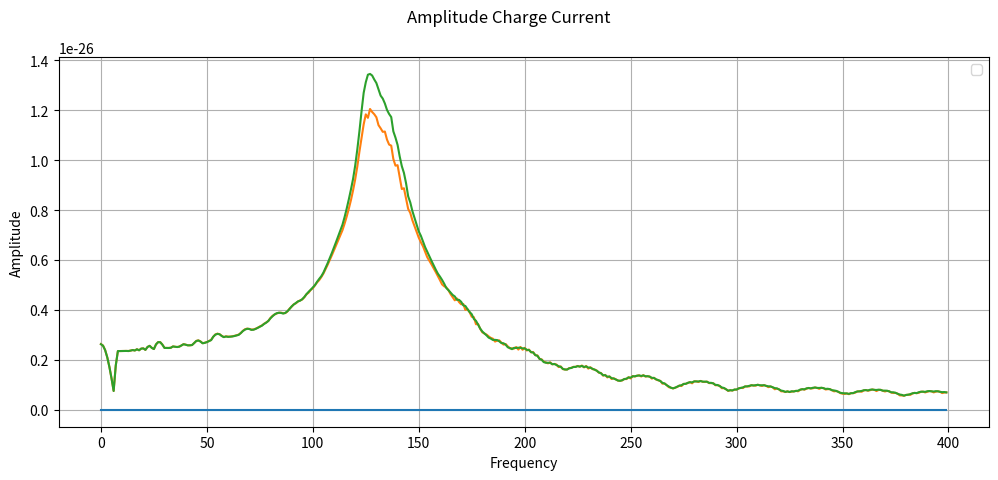

Reproduce this figure in Python. (Note: this script raises an exception after producing the figure.)
# -*- coding: utf-8 -*-
"""
Created on Mon May 21 10:30 2020

@author: Roy Rosenkamp, Marijn Venderbosch
"""

# Importing packages
import numpy as np
import scipy as sp
import matplotlib.pyplot as plt
from scipy.integrate import odeint
from mpl_toolkits.mplot3d import Axes3D
# Last import registers the 3D projection, but is otherwise unused 

# Constants in units of [10^6 A/m] from mathematica notebook '3MN220 LLG model.nb'
gamma = 176
mu0 = 0.4 * np.pi
theta_m = 0.2

# Gilbert damping and spin pump damping
alpha0 = 0.05
alphaprime = 0.01
alpha = alpha0 + alphaprime

# Microwave field (omega is end of range for-loop)
h = 0.1
omega = 400

# Defining H field

Ms0 = 1.6 # Saturation demagnitization 
Hextx, Hexty, Hextz = [0.2 , 0 , 0] # Constant external field 
Dx, Dy, Dz = [0 , -0.01, -0.99] # Demagnization tensor

# Frequency speeping range
begin_f = 0
step_f = 1

# Make empty arrays for sweep of frequencies in for-loop for code efficiency
maxx = np.zeros(int((omega - begin_f) / step_f))
maxy = np.zeros(int((omega - begin_f) / step_f))
maxz = np.zeros(int((omega - begin_f) / step_f))

frequencies = range(begin_f, omega, step_f)

for f in frequencies:
    def dUdt(U, t):
        # Absorbing mx, my, mz into vector U
        mx, my, mz = U
    
        # Defining Heff vector
        # Addition of constant term, microwave term and demagnization tensor term
        Hx = Hextx + Dx * Ms0 * mx 
        Hy = Hexty + Dy * Ms0 * my 
        Hz = Hextz + Dz * Ms0 * mz + h * np.cos(f*t)



        # For RHS see mathematica file
        dmxdt = -gamma * mu0 / (1 + alpha**2) * ( Hz * my - Hy * mz + alpha * ( Hy * mx * my - Hx * my**2 + Hz * mx * mz - Hx * mz**2))
        dmydt = -gamma * mu0 / (1 + alpha**2) * (-Hz * mx + Hx * mz + alpha * (-Hy * mx**2 + Hx * mx * my + Hz * my * mz - Hy * mz**2))
        dmzdt = -gamma * mu0 / (1 + alpha**2) * ( Hy * mx - Hx * my + alpha * (-Hz * mx**2 - Hz * my**2 + Hx * mx * mz + Hy * my * mz))

        return [dmxdt, dmydt, dmzdt]

    # Create time vector. Start, stop and steps:
    t_span = np.linspace(0 , 2 , 1001)

    # Initial conditions. Alignment of vector m(t=0) under angle theta in x-y-plane
    mx0 = np.cos(theta_m) 
    my0 = 0
    mz0 = np.sin(theta_m) 
    Uzero = [mx0 , my0 , mz0]

    # Solve system of equations DUdt for initial conditon Uzero and time range t_span
    magnetization = odeint(dUdt, Uzero, t_span)

    """
    Eq. (1) in paper [2]
    """
    # Spin current conductance, chosen arbitrarily for now
    A_r = 10**10 
    dmdt = np.diff(magnetization)
    I_spin = sp.constants.hbar / (4 * np.pi) * A_r * np.cross(magnetization, dmdt)

    """
    Eq. (1) in paper [1]
    """
    # Choose spin polarization vector sigma along constant field # H_ext
    sigma = [1 , 0 , 0]

    # Inverse spin hall efficiency, chosen arbitrarily for now
    D_ISHE = 0.5
    I_charge = D_ISHE * np.cross(I_spin, sigma)

    # Calculate amplitude fmr precession and put this in empty array
    ampx = max(I_charge[100 : (omega-1) , 0])
    ampy = max(I_charge[100 : (omega-1) , 1])
    ampz = max(I_charge[100 : (omega-1) , 2])
    
    # Store iteration in x,y,z variable arrays
    maxx[f] = ampx
    maxy[f] = ampy
    maxz[f] = ampz

"""
Plot Max Amplitude against the frequency
""" 
fig = plt.figure(figsize = plt.figaspect(.4))
fig.suptitle(r'Amplitude Charge Current')
ax = fig.add_subplot(1 , 1 , 1)

# Grid and legend
ax.grid(True)
ax.legend()

# Plotting frequencies
ax.plot(frequencies, maxx, label = r'$I_x$')
ax.plot(frequencies, maxy, label = r'$I_y$')
ax.plot(frequencies, maxz, label = r'$I_z$')

# Labels
ax.set_xlabel(r'Frequency')
ax.set_ylabel(r'Amplitude')

# Saving
plt.savefig('figuren/amplitudeplot.pdf' , bbox_inches = 'tight')
